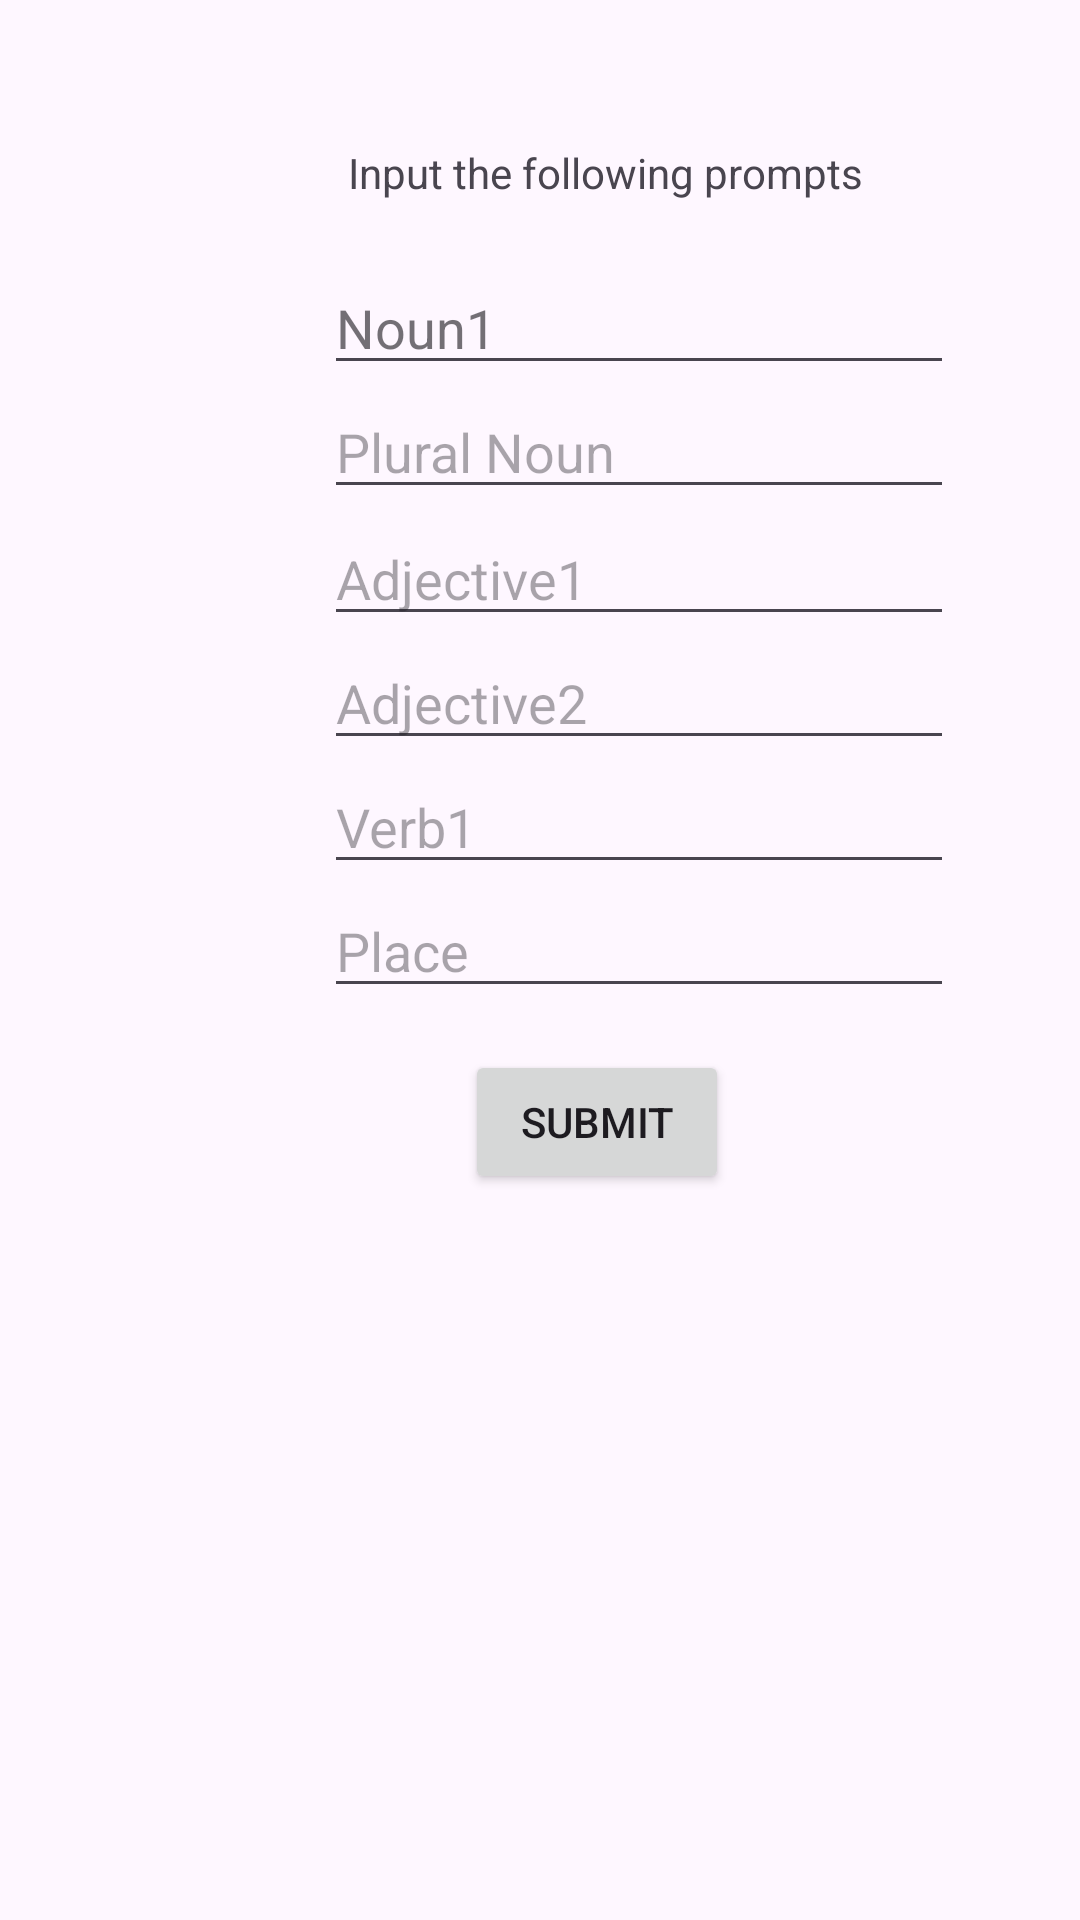

The Android layout XML behind this screen, and the referenced resources:
<!-- AndroidManifest.xml: application theme Theme.RosylnHackathonProject -->
<!-- res/layout/activity_mad_libs_templates.xml -->
<?xml version="1.0" encoding="utf-8"?>
<androidx.constraintlayout.widget.ConstraintLayout xmlns:android="http://schemas.android.com/apk/res/android"
    xmlns:app="http://schemas.android.com/apk/res-auto"
    xmlns:tools="http://schemas.android.com/tools"
    android:layout_width="match_parent"
    android:layout_height="match_parent"
    tools:context=".MadLibsTemplates">


    <EditText
        android:id="@+id/Verb2"
        android:layout_width="wrap_content"
        android:layout_height="wrap_content"
        android:layout_marginStart="108dp"
        android:layout_marginBottom="14dp"
        android:ems="10"
        android:hint="Place"
        android:inputType="text"
        app:layout_constraintBottom_toTopOf="@+id/Submit"
        app:layout_constraintStart_toStartOf="parent" />

    <EditText
        android:id="@+id/Verb1"
        android:layout_width="wrap_content"
        android:layout_height="wrap_content"
        android:layout_marginStart="108dp"
        android:ems="10"
        android:hint="Verb1"
        android:inputType="text"
        app:layout_constraintBottom_toTopOf="@+id/Verb2"
        app:layout_constraintStart_toStartOf="parent" />

    <EditText
        android:id="@+id/Adjective2"
        android:layout_width="wrap_content"
        android:layout_height="wrap_content"
        android:layout_marginStart="108dp"
        android:ems="10"
        android:hint="Adjective2"
        android:inputType="text"
        app:layout_constraintBottom_toTopOf="@+id/Verb1"
        app:layout_constraintStart_toStartOf="parent" />

    <EditText
        android:id="@+id/Adjective1"
        android:layout_width="wrap_content"
        android:layout_height="wrap_content"
        android:layout_marginStart="108dp"
        android:ems="10"
        android:hint="Adjective1"
        android:inputType="text"
        app:layout_constraintBottom_toTopOf="@+id/Adjective2"
        app:layout_constraintStart_toStartOf="parent" />

    <TextView
        android:id="@+id/textView3"
        android:layout_width="wrap_content"
        android:layout_height="wrap_content"
        android:layout_marginStart="116dp"
        android:layout_marginBottom="20dp"
        android:text="Input the following prompts"
        app:layout_constraintBottom_toTopOf="@+id/Noun1"
        app:layout_constraintStart_toStartOf="parent" />

    <EditText
        android:id="@+id/Noun1"
        android:layout_width="wrap_content"
        android:layout_height="wrap_content"
        android:layout_marginStart="108dp"
        android:ems="10"
        android:hint="Noun1"
        android:inputType="text"
        app:layout_constraintBottom_toTopOf="@+id/Noun2"
        app:layout_constraintStart_toStartOf="parent" />

    <EditText
        android:id="@+id/Noun1"
        android:layout_width="wrap_content"
        android:layout_height="wrap_content"
        android:layout_marginStart="108dp"
        android:ems="10"
        android:hint="Noun1"
        android:inputType="text"
        app:layout_constraintBottom_toTopOf="@+id/Noun2"
        app:layout_constraintStart_toStartOf="parent" />

    <EditText
        android:id="@+id/Noun2"
        android:layout_width="wrap_content"
        android:layout_height="wrap_content"
        android:layout_marginStart="108dp"
        android:layout_marginBottom="1dp"
        android:ems="10"
        android:hint="Plural Noun"
        android:inputType="text"
        app:layout_constraintBottom_toTopOf="@+id/Adjective1"
        app:layout_constraintStart_toStartOf="parent" />

    <Button
        android:id="@+id/Submit"
        android:layout_width="wrap_content"
        android:layout_height="wrap_content"
        android:layout_marginStart="155dp"
        android:layout_marginBottom="242dp"
        android:text="Submit"
        app:layout_constraintBottom_toBottomOf="parent"
        app:layout_constraintStart_toStartOf="parent" />
</androidx.constraintlayout.widget.ConstraintLayout>
<!-- resources referenced by this layout -->
<resources>
  <style name="Theme.RosylnHackathonProject" parent="Base.Theme.RosylnHackathonProject" />
  <style name="Base.Theme.RosylnHackathonProject" parent="Theme.Material3.DayNight.NoActionBar">
          
          
      </style>
</resources>
